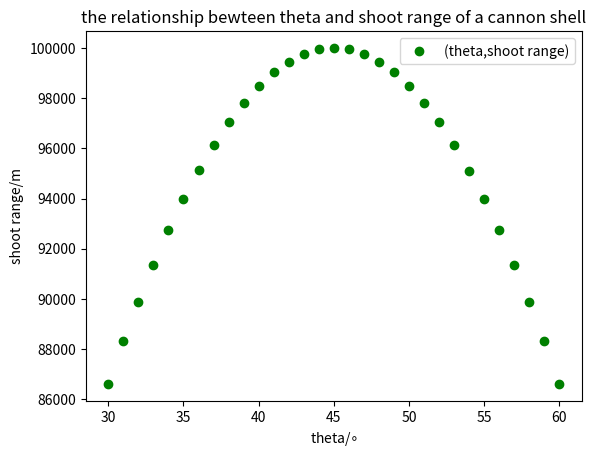

This figure's Python source:
# -*- coding: utf-8 -*-
"""
Created on Mon May 23 18:56:33 2016

[redacted]
"""
import math
import matplotlib.pyplot as plt

x=[];y=[];v_x=[];v_y=[];t=[];i=[];theta_list=[];x_list=[]
dt=0.01;g=-9.8;v_init=700*2**0.5

for theta in range(30,61):
    i.append(0)
    v_x.append(v_init*math.cos(theta*math.pi/180))
    v_y.append(v_init*math.sin(theta*math.pi/180))
    x.append(0.0)
    y.append(0.0)
    t.append(0.0)
    while y[-1]>=0.0:
        x_tmp=x[-1]+dt*v_x[-1]
        x.append(x_tmp)
        v_x_tmp=v_x[-1]
        v_x.append(v_x_tmp)
        y_tmp=y[-1]+dt*v_y[-1]
        y.append(y_tmp)
        v_y_tmp=v_y[-1]+dt*g
        v_y.append(v_y_tmp)
        i_tmp=i[-1]+1
        i.append(i_tmp)
        t.append(dt*i[-1])        
     
    theta_list.append(theta);x_list.append(x[-1])
    
plt.plot(theta_list,x_list,'og' , label="(theta,shoot range)")
plt.xlabel("theta/$\circ$")
plt.ylabel("shoot range/m")
plt.title('the relationship bewteen theta and shoot range of a cannon shell')
plt.legend()
plt.savefig('draged-cannon.png')
plt.show()